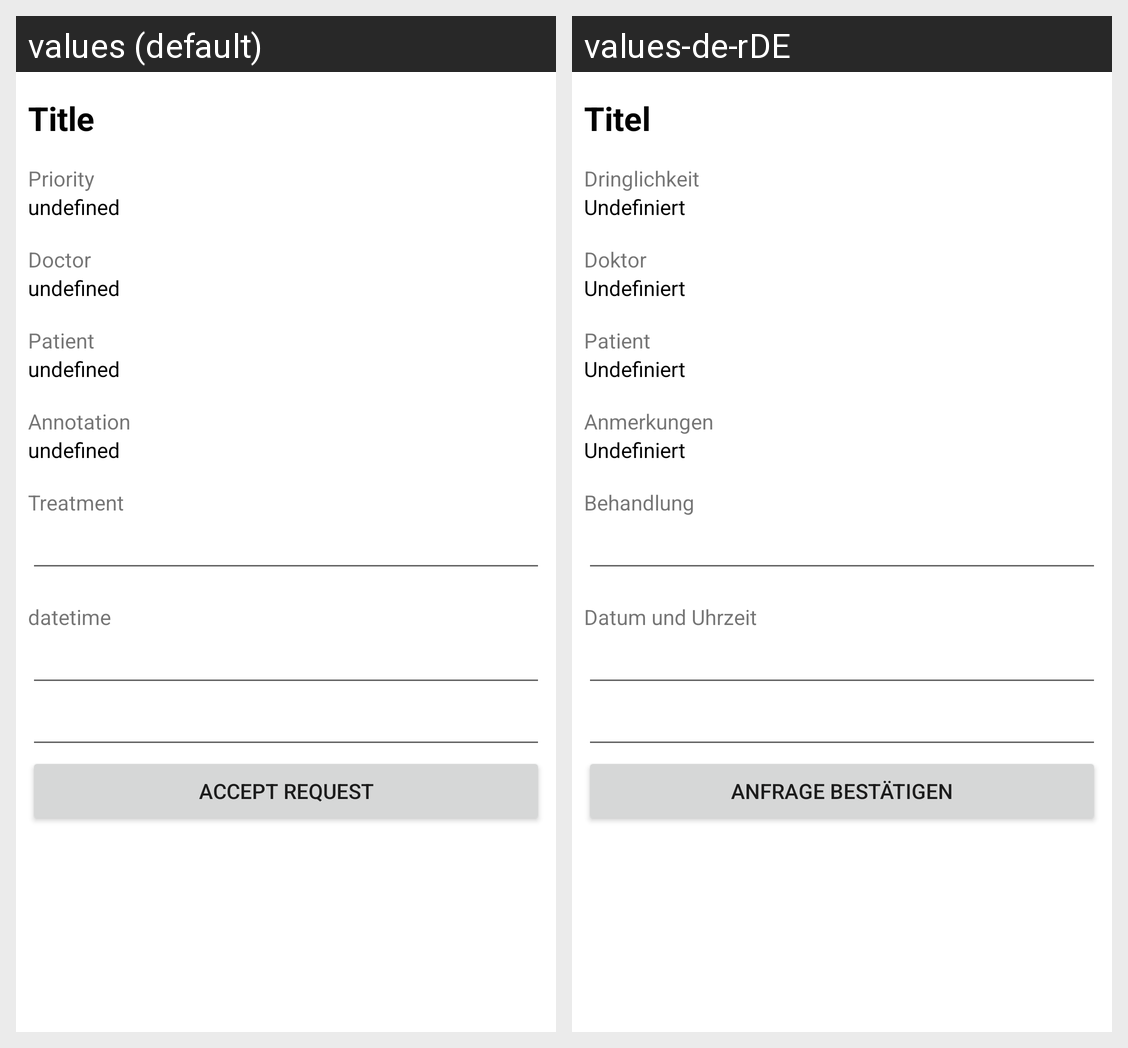

Translations of the strings shown on this Android screen, per locale in the grid:
Android screen res/layout/fragment_adminhome_detail.xml rendered under 2 locales, left to right: values (default), values-de-rDE. Device: Nexus 5 (rendered at 1080×1920; each locale shown at half size, 540×960, under a caption strip naming it); theme Theme.Arztpraxis.
Strings drawn on this screen, with the default value and each locale's value (text and hints the layout hard-codes, and strings that could not be matched under every locale, appear in the picture but are not listed):

title
  values: Title
  values-de-rDE: Titel

priority
  values: Priority
  values-de-rDE: Dringlichkeit

undefined
  values: undefined
  values-de-rDE: Undefiniert

doctor
  values: Doctor
  values-de-rDE: Doktor

patient
  values: Patient
  values-de-rDE: Patient

annotation
  values: Annotation
  values-de-rDE: Anmerkungen

treatment
  values: Treatment
  values-de-rDE: Behandlung

datetime
  values: datetime
  values-de-rDE: Datum und Uhrzeit

accept_appointment_request
  values: Accept Request
  values-de-rDE: Anfrage bestätigen
